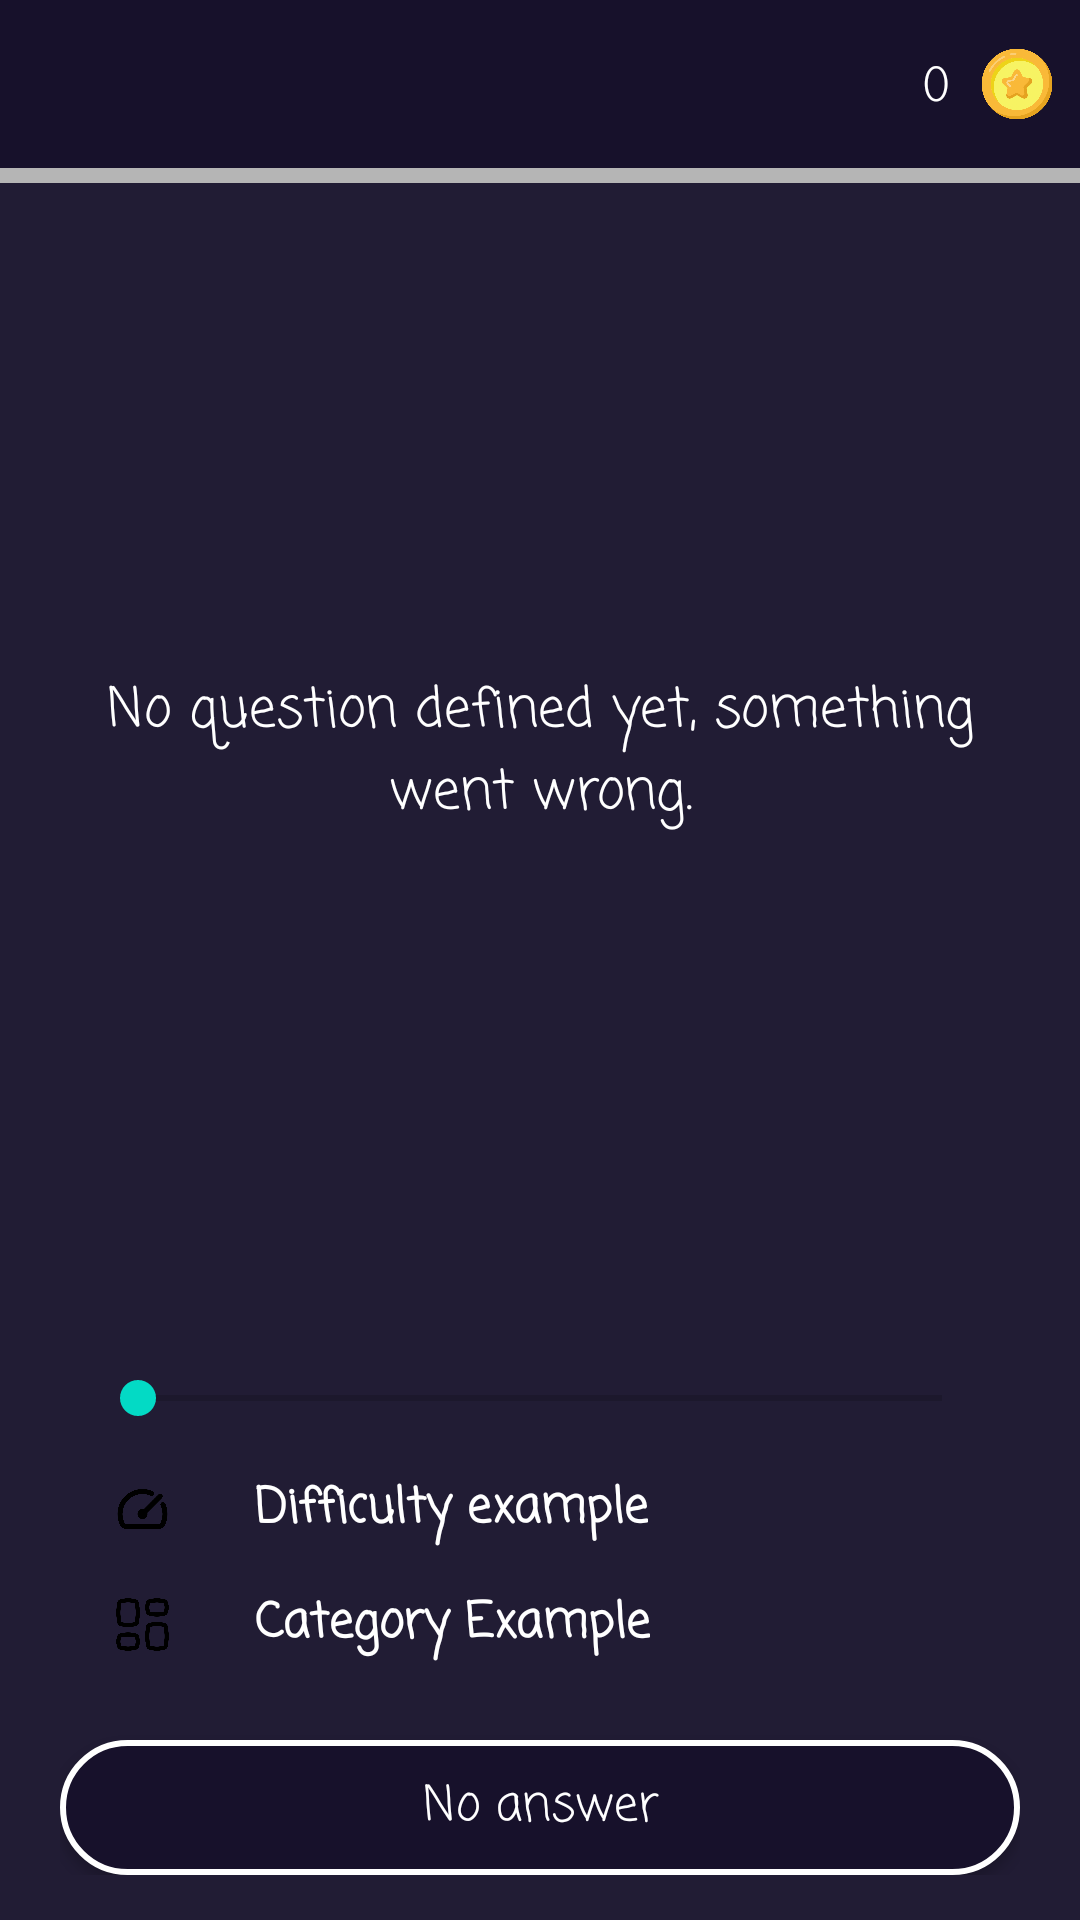

Here is an Android app screen rendered from its layout file. Give the layout XML and the strings, colors and styles it references.
<!-- AndroidManifest.xml: application theme Theme.KnowledgeRealm -->
<!-- res/layout/activity_question.xml -->
<?xml version="1.0" encoding="utf-8"?>
<androidx.constraintlayout.widget.ConstraintLayout xmlns:android="http://schemas.android.com/apk/res/android"
    xmlns:app="http://schemas.android.com/apk/res-auto"
    xmlns:tools="http://schemas.android.com/tools"
    android:layout_width="match_parent"
    android:layout_height="match_parent"
    android:background="@color/colorPrimaryToBlack"
    tools:context=".QuestionActivity">

    <androidx.appcompat.widget.Toolbar
        android:id="@+id/toolbar"
        android:layout_width="match_parent"
        android:layout_height="?attr/actionBarSize"
        android:background="?attr/colorPrimary"
        tools:ignore="MissingConstraints">

        
        <ImageButton
            android:id="@+id/back_btn"
            android:layout_width="wrap_content"
            android:layout_height="wrap_content"
            android:layout_gravity="start"
            android:background="?attr/selectableItemBackgroundBorderless"
            android:contentDescription="@string/todo"
            android:src="@drawable/back_btn"
            tools:layout_editor_absoluteX="16dp"
            tools:layout_editor_absoluteY="16dp" />

        <androidx.constraintlayout.widget.ConstraintLayout
            android:layout_width="match_parent"
            android:layout_height="match_parent">

            <ImageView
                android:id="@+id/coins_image"
                android:layout_width="26dp"
                android:layout_height="26dp"
                android:layout_marginEnd="8dp"
                app:layout_constraintBottom_toBottomOf="parent"
                app:layout_constraintEnd_toEndOf="parent"
                app:layout_constraintTop_toTopOf="parent"
                app:srcCompat="@drawable/points" />

            
            <TextView
                android:id="@+id/points_text"
                android:layout_width="wrap_content"
                android:layout_height="wrap_content"
                android:layout_gravity="end"
                android:layout_marginEnd="8dp"
                android:fontFamily="serif-monospace"
                android:text="0"
                android:textColor="@android:color/white"
                android:textSize="20sp"
                app:layout_constraintBottom_toBottomOf="parent"
                app:layout_constraintEnd_toStartOf="@+id/coins_image"
                app:layout_constraintTop_toTopOf="parent" />

        </androidx.constraintlayout.widget.ConstraintLayout>

    </androidx.appcompat.widget.Toolbar>

    <ProgressBar
        android:id="@+id/time_progress_bar"
        style="@android:style/Widget.ProgressBar.Horizontal"
        android:layout_width="match_parent"
        android:layout_height="wrap_content"
        android:layout_gravity="bottom"
        android:animationResolution="150"
        android:indeterminate="false"
        android:minHeight="5dp"
        android:progressDrawable="@drawable/progress_bar"
        app:layout_constraintTop_toBottomOf="@+id/toolbar" />

    <RelativeLayout
        android:id="@+id/question_layout"
        android:layout_width="match_parent"
        android:layout_height="150sp"
        android:orientation="vertical"
        app:layout_constraintBottom_toTopOf="@+id/game_info_layout"
        app:layout_constraintEnd_toEndOf="parent"
        app:layout_constraintEnd_toStartOf="@+id/game_info_layout"
        app:layout_constraintStart_toStartOf="parent"
        app:layout_constraintTop_toBottomOf="@+id/time_progress_bar">

        <TextView
            android:id="@+id/question_text"
            android:layout_width="match_parent"
            android:layout_height="match_parent"
            android:layout_marginStart="20sp"
            android:layout_marginTop="20sp"
            android:layout_marginEnd="20sp"
            android:layout_marginBottom="20sp"
            android:fontFamily="casual"
            android:gravity="center"
            android:text="@string/no_question_defined_yet_something_went_wrong"
            android:textColor="@color/white"
            android:textSize="18sp"
            tools:layout_editor_absoluteX="0dp"
            tools:layout_editor_absoluteY="0dp" />

    </RelativeLayout>

    <LinearLayout
        android:id="@+id/game_info_layout"
        android:layout_width="match_parent"
        android:layout_height="wrap_content"
        android:gravity="center"
        android:orientation="vertical"
        android:paddingTop="10dp"
        android:paddingBottom="10dp"
        app:layout_constraintBottom_toTopOf="@+id/linearLayout"
        app:layout_constraintEnd_toEndOf="parent"
        app:layout_constraintStart_toStartOf="parent">

        <SeekBar
            android:id="@+id/questions_progress_bar"
            style="@android:style/Widget.Material.SeekBar.Discrete"
            android:layout_width="match_parent"
            android:layout_height="20dp"
            android:layout_marginStart="30dp"
            android:layout_marginTop="5dp"
            android:layout_marginEnd="30dp"
            android:layout_marginBottom="10dp"
            android:max="0"
            android:progress="0"
            android:tickMarkTint="@color/white" />

        <RelativeLayout
            android:id="@+id/difficulty_layout"
            android:layout_width="match_parent"
            android:layout_height="34dp"
            android:layout_marginStart="30dp"
            android:layout_marginEnd="30dp"
            android:layout_marginBottom="4dp"
            android:gravity="left">

            <TextView
                android:id="@+id/difficulty_text"
                android:layout_width="wrap_content"
                android:layout_height="wrap_content"
                android:layout_centerVertical="true"
                android:layout_marginStart="20dp"
                android:layout_toEndOf="@+id/difficultyIcon"
                android:fontFamily="casual"
                android:text="Difficulty example"
                android:textColor="#FFFFFF"
                android:textSize="16sp"
                android:textStyle="bold" />

            <ImageView
                android:id="@+id/difficultyIcon"
                android:layout_width="35dp"
                android:layout_height="match_parent"
                android:background="@drawable/round_back_white"
                android:padding="7dp"
                android:src="@drawable/gauge" />

        </RelativeLayout>

        <RelativeLayout
            android:id="@+id/category_layout"
            android:layout_width="match_parent"
            android:layout_height="35dp"
            android:layout_marginStart="30dp"
            android:layout_marginEnd="30dp"
            android:layout_marginBottom="4dp"
            android:gravity="left">

            <TextView
                android:id="@+id/category_text"
                android:layout_width="wrap_content"
                android:layout_height="wrap_content"
                android:layout_centerVertical="true"
                android:layout_marginStart="20dp"
                android:layout_toEndOf="@+id/categoryIcon"
                android:fontFamily="casual"
                android:text="Category Example"
                android:textColor="#FFFFFF"
                android:textSize="16sp"
                android:textStyle="bold" />

            <ImageView
                android:id="@+id/categoryIcon"
                android:layout_width="35dp"
                android:layout_height="match_parent"
                android:background="@drawable/round_back_white"
                android:padding="7dp"
                android:src="@drawable/category" />

        </RelativeLayout>

    </LinearLayout>

    <LinearLayout
        android:id="@+id/linearLayout"
        android:layout_width="match_parent"
        android:layout_height="0dp"
        android:gravity="bottom"
        app:layout_constraintBottom_toBottomOf="parent"
        app:layout_constraintEnd_toEndOf="parent"
        app:layout_constraintStart_toStartOf="parent">

        <LinearLayout
            android:id="@+id/answers_layout"
            android:layout_width="match_parent"
            android:layout_height="wrap_content"
            android:layout_marginStart="20sp"
            android:layout_marginEnd="20sp"
            android:layout_marginBottom="15sp"
            android:gravity="bottom"
            android:orientation="vertical"
            android:scrollbarAlwaysDrawHorizontalTrack="true">

            <Button
                android:id="@+id/answer_btn"
                style="@style/AnswerButton" />

        </LinearLayout>
    </LinearLayout>


</androidx.constraintlayout.widget.ConstraintLayout>
<!-- resources referenced by this layout -->
<resources>
  <color name="colorPrimaryToBlack">#F317112B</color>
  <color name="white">#FFFFFFFF</color>
  <!-- drawable category: png bitmap (drawable, 27573 bytes) -->
  <!-- drawable gauge: png bitmap (drawable, 16853 bytes) -->
  <!-- drawable points: png bitmap (drawable, 55594 bytes) -->
  <!-- drawable progress_bar (drawable) -->
  <layer-list xmlns:android="http://schemas.android.com/apk/res/android">
      <item android:id="@android:id/background">
          <shape android:shape="rectangle">
              <solid android:color="#B5B5B5" />
              <corners android:radius="0dp" />
          </shape>
      </item>
  
      <item android:id="@android:id/progress">
          <clip>
              <shape android:shape="rectangle">
                  <solid android:color="#FFEB3B" />
                  <corners android:radius="0dp" />
              </shape>
          </clip>
      </item>
  </layer-list>
  <string name="no_question_defined_yet_something_went_wrong">No question defined yet, something went wrong.</string>
  <string name="todo">TODO</string>
  <style name="AnswerButton" parent="Widget.AppCompat.Button">
          <item name="android:layout_width">match_parent</item>
          <item name="android:layout_height">wrap_content</item>
          <item name="android:minHeight">45dp</item>
          <item name="android:minWidth">0dp</item>
          <item name="android:layout_marginTop">7dp</item>
          <item name="android:background">@drawable/answer_button_bg</item>
          <item name="android:fontFamily">casual</item>
          <item name="android:text">@string/no_answer</item>
          <item name="android:textAllCaps">false</item>
          <item name="android:textColor">@android:color/white</item>
          <item name="android:textSize">16sp</item>
          <item maxLines="1" name="android:ellipsize">end</item>
      </style>
  <style name="Theme.KnowledgeRealm" parent="Theme.MaterialComponents.DayNight.NoActionBar">
          
          <item name="colorPrimary">@color/colorPrimary</item>
          <item name="colorPrimaryVariant">@color/colorPrimary</item>
          <item name="colorOnPrimary">@color/white</item>
          
          <item name="colorSecondary">@color/teal_200</item>
          <item name="colorSecondaryVariant">@color/teal_700</item>
          <item name="colorOnSecondary">@color/black</item>
          
          <item name="android:statusBarColor">?attr/colorPrimaryVariant</item>
          
      </style>
  <!-- drawable answer_button_bg (drawable) -->
  <shape xmlns:android="http://schemas.android.com/apk/res/android"
      android:shape="rectangle">
      <solid android:color="@color/colorPrimary" />
      <corners android:radius="100dp" />
  
      <stroke
          android:width="2dp"
          android:color="@color/white" />
  </shape>
  <string name="no_answer">No answer</string>
  <color name="colorPrimary">#17112b</color>
  <color name="teal_200">#FF03DAC5</color>
  <color name="teal_700">#FF018786</color>
  <color name="black">#FF000000</color>
</resources>
